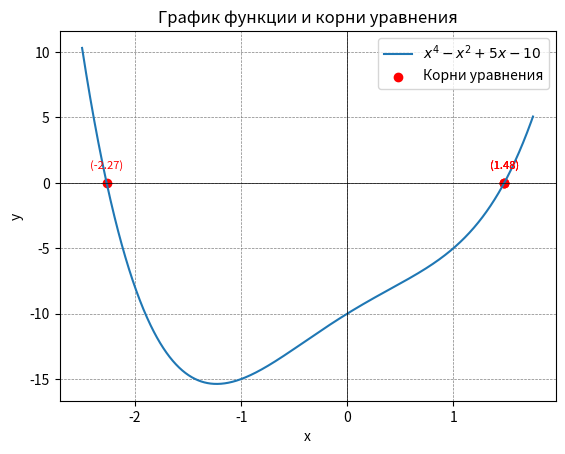

This figure's Python source:
import numpy as np
import matplotlib.pyplot as plt
from scipy.optimize import fsolve

def f(x):
    return x**4 - x**2 + 5*x - 10

x_values = np.linspace(-2.5, 1.75, 1000)
y_values = f(x_values)

roots = fsolve(f, [-2.5, -0.5, 0.5, 1.5])


plt.plot(x_values, y_values, label='$x^4 - x^2 + 5x - 10$')

plt.scatter(roots, [0] * len(roots), color='red', label='Корни уравнения')
for root in roots:
    plt.annotate(f'({root:.2f})', (root, 0), textcoords="offset points", xytext=(0,10), ha='center', fontsize=8, color='red')

#наводим красоту
plt.axhline(0, color='black',linewidth=0.5)
plt.axvline(0, color='black',linewidth=0.5)
plt.grid(color='gray', linestyle='--', linewidth=0.5)
plt.title('График функции и корни уравнения')
plt.xlabel('x')
plt.ylabel('y')
plt.legend()
plt.show()
